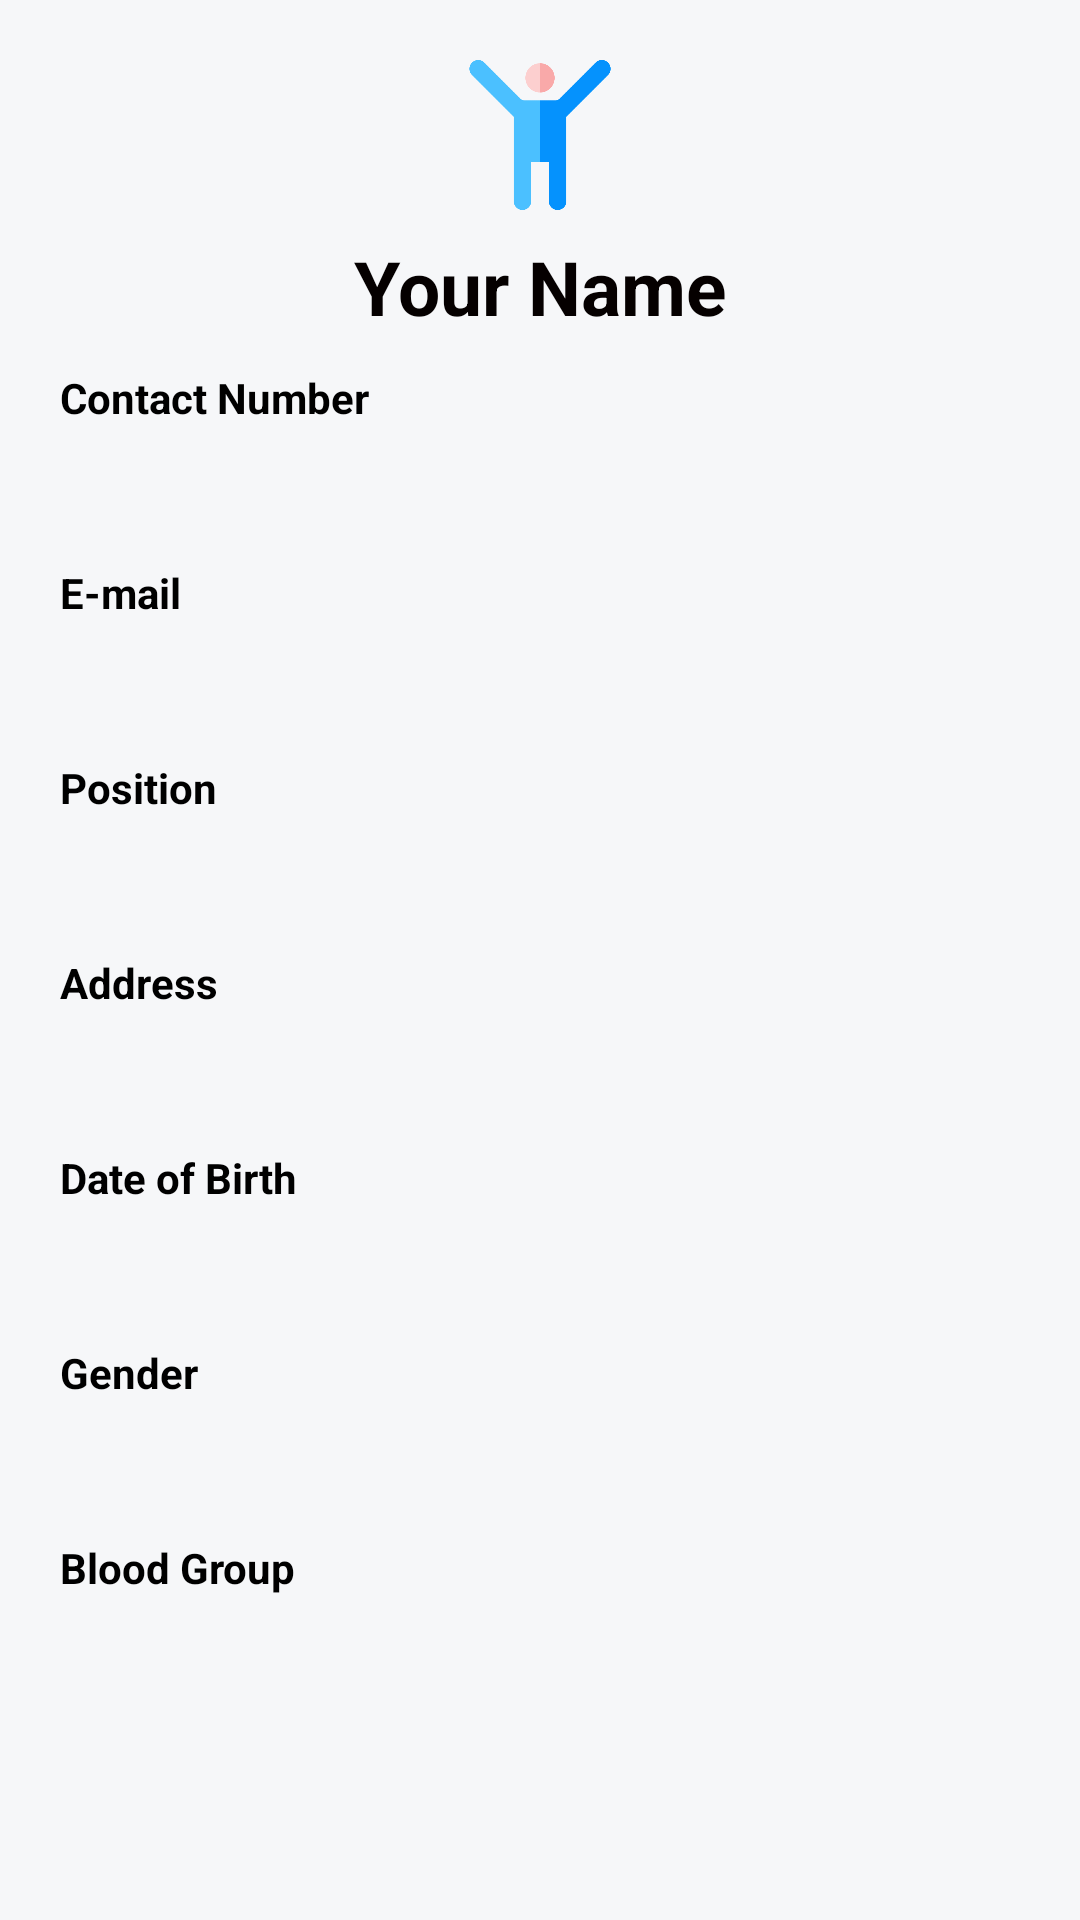

Android layout source for this screen:
<!-- AndroidManifest.xml: application theme AppTheme -->
<!-- res/layout/activity_volunteer_report.xml -->
<?xml version="1.0" encoding="utf-8"?>
<RelativeLayout xmlns:android="http://schemas.android.com/apk/res/android"
    xmlns:app="http://schemas.android.com/apk/res-auto"
    xmlns:tools="http://schemas.android.com/tools"
    android:layout_width="match_parent"
    android:layout_height="match_parent"
    android:orientation="vertical"
    android:background="@color/bgcolorallpages"
    tools:context=".volunteerReport">
    <ScrollView
        android:layout_width="match_parent"
        android:layout_height="wrap_content">
        <LinearLayout
            android:layout_width="match_parent"
            android:layout_height="wrap_content"
            android:layout_centerVertical="true"
            android:orientation="vertical">
            

            <ImageView
                android:id="@+id/ImageVolunteer"
                android:layout_width="50dp"
                android:layout_height="50dp"
                android:layout_gravity="center"
                android:layout_marginTop="20dp"
                android:src="@drawable/volunteer_image"></ImageView>
            <TextView
                android:id="@+id/tvVname"
                android:layout_width="match_parent"
                android:layout_height="35dp"
                android:layout_marginTop="8dp"
                android:gravity="center"
                android:text="Your Name"
                android:textSize="25dp"
                android:textStyle="bold"
                android:textColor="#050000"/>
            

            

            <TextView
                android:id="@+id/vcontact"
                style="@style/Widget.AppCompat.TextView"
                android:layout_width="match_parent"
                android:layout_height="wrap_content"
                android:layout_gravity="start"
                android:layout_marginLeft="20dp"
                android:layout_marginRight="20dp"
                android:layout_marginTop="10dp"
                android:text="Contact Number"
                android:textColor="@color/btn"
                android:textSize="14sp"
                android:textStyle="bold"
                android:typeface="sans">

            </TextView>


            <TextView
                android:id="@+id/textVolcontact"
                android:layout_width="match_parent"
                android:layout_height="wrap_content"
                android:layout_marginLeft="20dp"
                android:layout_marginRight="20dp"
                android:layout_marginTop="5dp"
                android:background="@drawable/login_textformat"
                android:inputType="text"
                android:textColor="@color/heading"
                android:padding="6dp"
                android:textColorHint="@color/btn">

            </TextView>
            <TextView
                android:id="@+id/vemail"
                style="@style/Widget.AppCompat.TextView"
                android:layout_width="match_parent"
                android:layout_height="wrap_content"
                android:layout_gravity="start"
                android:layout_marginLeft="20dp"
                android:layout_marginRight="20dp"
                android:layout_marginTop="10dp"
                android:text="E-mail"
                android:textColor="@color/btn"
                android:textSize="14sp"
                android:textStyle="bold"
                android:typeface="sans">

            </TextView>

            <TextView
                android:id="@+id/textVolemail"
                android:layout_width="match_parent"
                android:layout_height="wrap_content"
                android:layout_marginLeft="20dp"
                android:layout_marginRight="20dp"
                android:layout_marginTop="5dp"
                android:background="@drawable/login_textformat"
                android:inputType="textEmailAddress"
                android:padding="6dp"
                android:textColor="@color/heading"
                android:textColorHint="@color/btn">

            </TextView>

            <TextView
                android:id="@+id/vposition"
                style="@style/Widget.AppCompat.TextView"
                android:layout_width="match_parent"
                android:layout_height="wrap_content"
                android:layout_gravity="start"
                android:layout_marginLeft="20dp"
                android:layout_marginRight="20dp"
                android:layout_marginTop="10dp"
                android:text="Position"
                android:textColor="@color/btn"
                android:textSize="14sp"
                android:textStyle="bold"
                android:typeface="sans">

            </TextView>
            <TextView
                android:id="@+id/textVolposition"
                android:layout_width="match_parent"
                android:layout_height="wrap_content"
                android:layout_marginLeft="20dp"
                android:layout_marginRight="20dp"
                android:layout_marginTop="5dp"
                android:textColor="@color/heading"
                android:background="@drawable/login_textformat"
                android:inputType="text"
                android:padding="6dp"
                android:textColorHint="@color/btn">

            </TextView>

            <TextView
                android:id="@+id/vaddress"
                style="@style/Widget.AppCompat.TextView"
                android:layout_width="match_parent"
                android:layout_height="wrap_content"
                android:layout_gravity="start"
                android:layout_marginLeft="20dp"
                android:layout_marginRight="20dp"
                android:layout_marginTop="10dp"
                android:text="Address"
                android:textColor="@color/btn"
                android:textSize="14sp"
                android:textStyle="bold"
                android:typeface="sans">

            </TextView>
            <TextView
                android:id="@+id/textVoladdress"
                android:layout_width="match_parent"
                android:layout_height="wrap_content"
                android:layout_marginLeft="20dp"
                android:layout_marginRight="20dp"
                android:layout_marginTop="5dp"
                android:background="@drawable/login_textformat"
                android:inputType="text"
                android:textColor="@color/heading"
                android:padding="6dp"
                android:textColorHint="@color/btn">

            </TextView>
            <TextView
                android:id="@+id/vdob"
                style="@style/Widget.AppCompat.TextView"
                android:layout_width="match_parent"
                android:layout_height="wrap_content"
                android:layout_gravity="start"
                android:layout_marginLeft="20dp"
                android:layout_marginRight="20dp"
                android:layout_marginTop="10dp"
                android:text="Date of Birth"
                android:textColor="@color/btn"
                android:textSize="14sp"
                android:textStyle="bold"
                android:typeface="sans">

            </TextView>

            <TextView
                android:id="@+id/textVolDOB"
                android:layout_width="match_parent"
                android:layout_height="wrap_content"
                android:layout_marginLeft="20dp"
                android:layout_marginRight="20dp"
                android:layout_marginTop="5dp"
                android:background="@drawable/login_textformat"
                android:inputType="date"
                android:textColor="@color/heading"
                android:padding="6dp"
                android:textColorHint="@color/btn">

            </TextView>
            <TextView
                android:id="@+id/vgender"
                style="@style/Widget.AppCompat.TextView"
                android:layout_width="match_parent"
                android:layout_height="wrap_content"
                android:layout_gravity="start"
                android:layout_marginLeft="20dp"
                android:layout_marginRight="20dp"
                android:layout_marginTop="10dp"
                android:text="Gender"
                android:textColor="@color/btn"
                android:textSize="14sp"
                android:textStyle="bold"
                android:typeface="sans">

            </TextView>

            <TextView
                android:id="@+id/textVolgender"
                android:layout_width="match_parent"
                android:layout_height="wrap_content"
                android:layout_marginLeft="20dp"
                android:layout_marginRight="20dp"
                android:layout_marginTop="5dp"
                android:background="@drawable/login_textformat"
                android:inputType="text"
                android:textColor="@color/heading"
                android:padding="6dp"
                android:textColorHint="@color/btn">
            </TextView>

            <TextView
                android:id="@+id/vbloodgroup"
                style="@style/Widget.AppCompat.TextView"
                android:layout_width="match_parent"
                android:layout_height="wrap_content"
                android:layout_gravity="start"
                android:layout_marginLeft="20dp"
                android:layout_marginRight="20dp"
                android:layout_marginTop="10dp"
                android:text="Blood Group"
                android:textColor="@color/btn"
                android:textSize="14sp"
                android:textStyle="bold"
                android:typeface="sans">

            </TextView>
            <TextView
                android:id="@+id/textVOlBloodgroup"
                android:layout_width="match_parent"
                android:layout_height="wrap_content"
                android:layout_marginLeft="20dp"
                android:layout_marginRight="20dp"
                android:layout_marginTop="5dp"
                android:background="@drawable/login_textformat"
                android:inputType="text"
                android:padding="6dp"
                android:textColor="@color/heading"
                android:textColorHint="@color/btn">
            </TextView>


        </LinearLayout>
    </ScrollView>

</RelativeLayout>
<!-- resources referenced by this layout -->
<resources>
  <color name="bgcolorallpages">#F6F7F9</color>
  <color name="btn">#000000</color>
  <color name="heading">#000000</color>
  <!-- drawable volunteer_image: png bitmap (drawable, 9988 bytes) -->
  <style name="AppTheme" parent="Theme.AppCompat.Light.NoActionBar">
          
          <item name="windowActionBar">false</item>
          <item name="colorPrimary">@color/colorPrimary</item>
          <item name="colorPrimaryDark">@color/colorPrimaryDark</item>
          <item name="colorAccent">@color/colorAccent</item>
      </style>
  <color name="colorPrimary">#23A7DB</color>
  <color name="colorPrimaryDark">#00574B</color>
  <color name="colorAccent">#FFFFFF</color>
</resources>
